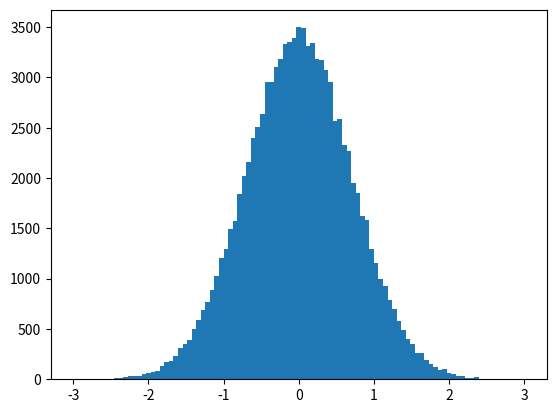

The script that saved this image:
import numpy as np
import matplotlib.pyplot as plt


def test():
    num_points = 100000
    v = np.zeros(num_points)
    for i in range(num_points):
        r1 = np.random.rand()
        r2 = np.random.rand()
        v[i] = np.sqrt(-np.log(r1)) * np.cos(2 * np.pi * r2)

    bins = np.linspace(-3, 3, 100)
    plt.hist(v, bins=bins)
    plt.show()

if __name__ == "__main__":
    test()
